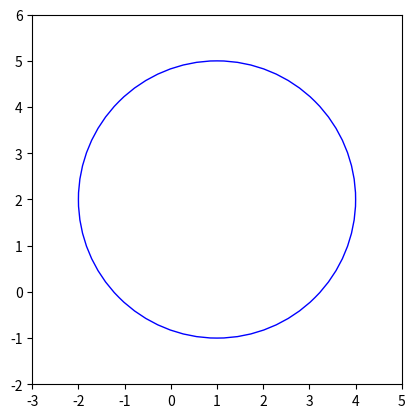

Write the Python code that produced this figure.
import matplotlib.pyplot as plt

class Punto:
    def __init__(self, x, y):
        self.x = float(x)
        self.y = float(y)

    def __str__(self):
        return f"({self.x},{self.y})"

    def getX(self):
        return self.x

    def getY(self):
        return self.y
class Circulo:
    def __init__(self, centro: Punto, radio: float):
        self.centro = centro
        self.radio = radio
    
    def __str__(self):
        return f"Círculo con centro{self.centro} y radio {self.radio}"
    def dibujaCirculo(self):
        centro = (self.centro.getX(), self.centro.getY())
        radio = self.radio

        fig, ax = plt.subplots()
        circulo = plt.Circle(centro, radio, color='b', fill=False)
        ax.add_patch(circulo)
        ax.set_xlim(centro[0] - radio - 1, centro[0] + radio + 1)#no tocar esto viene con lalibreria
        ax.set_ylim(centro[1] - radio - 1, centro[1] + radio + 1)
        ax.set_aspect('equal')
        plt.show()



p = Punto(1, 2)
circulo = Circulo(p, 3)
print(circulo)
circulo.dibujaCirculo()